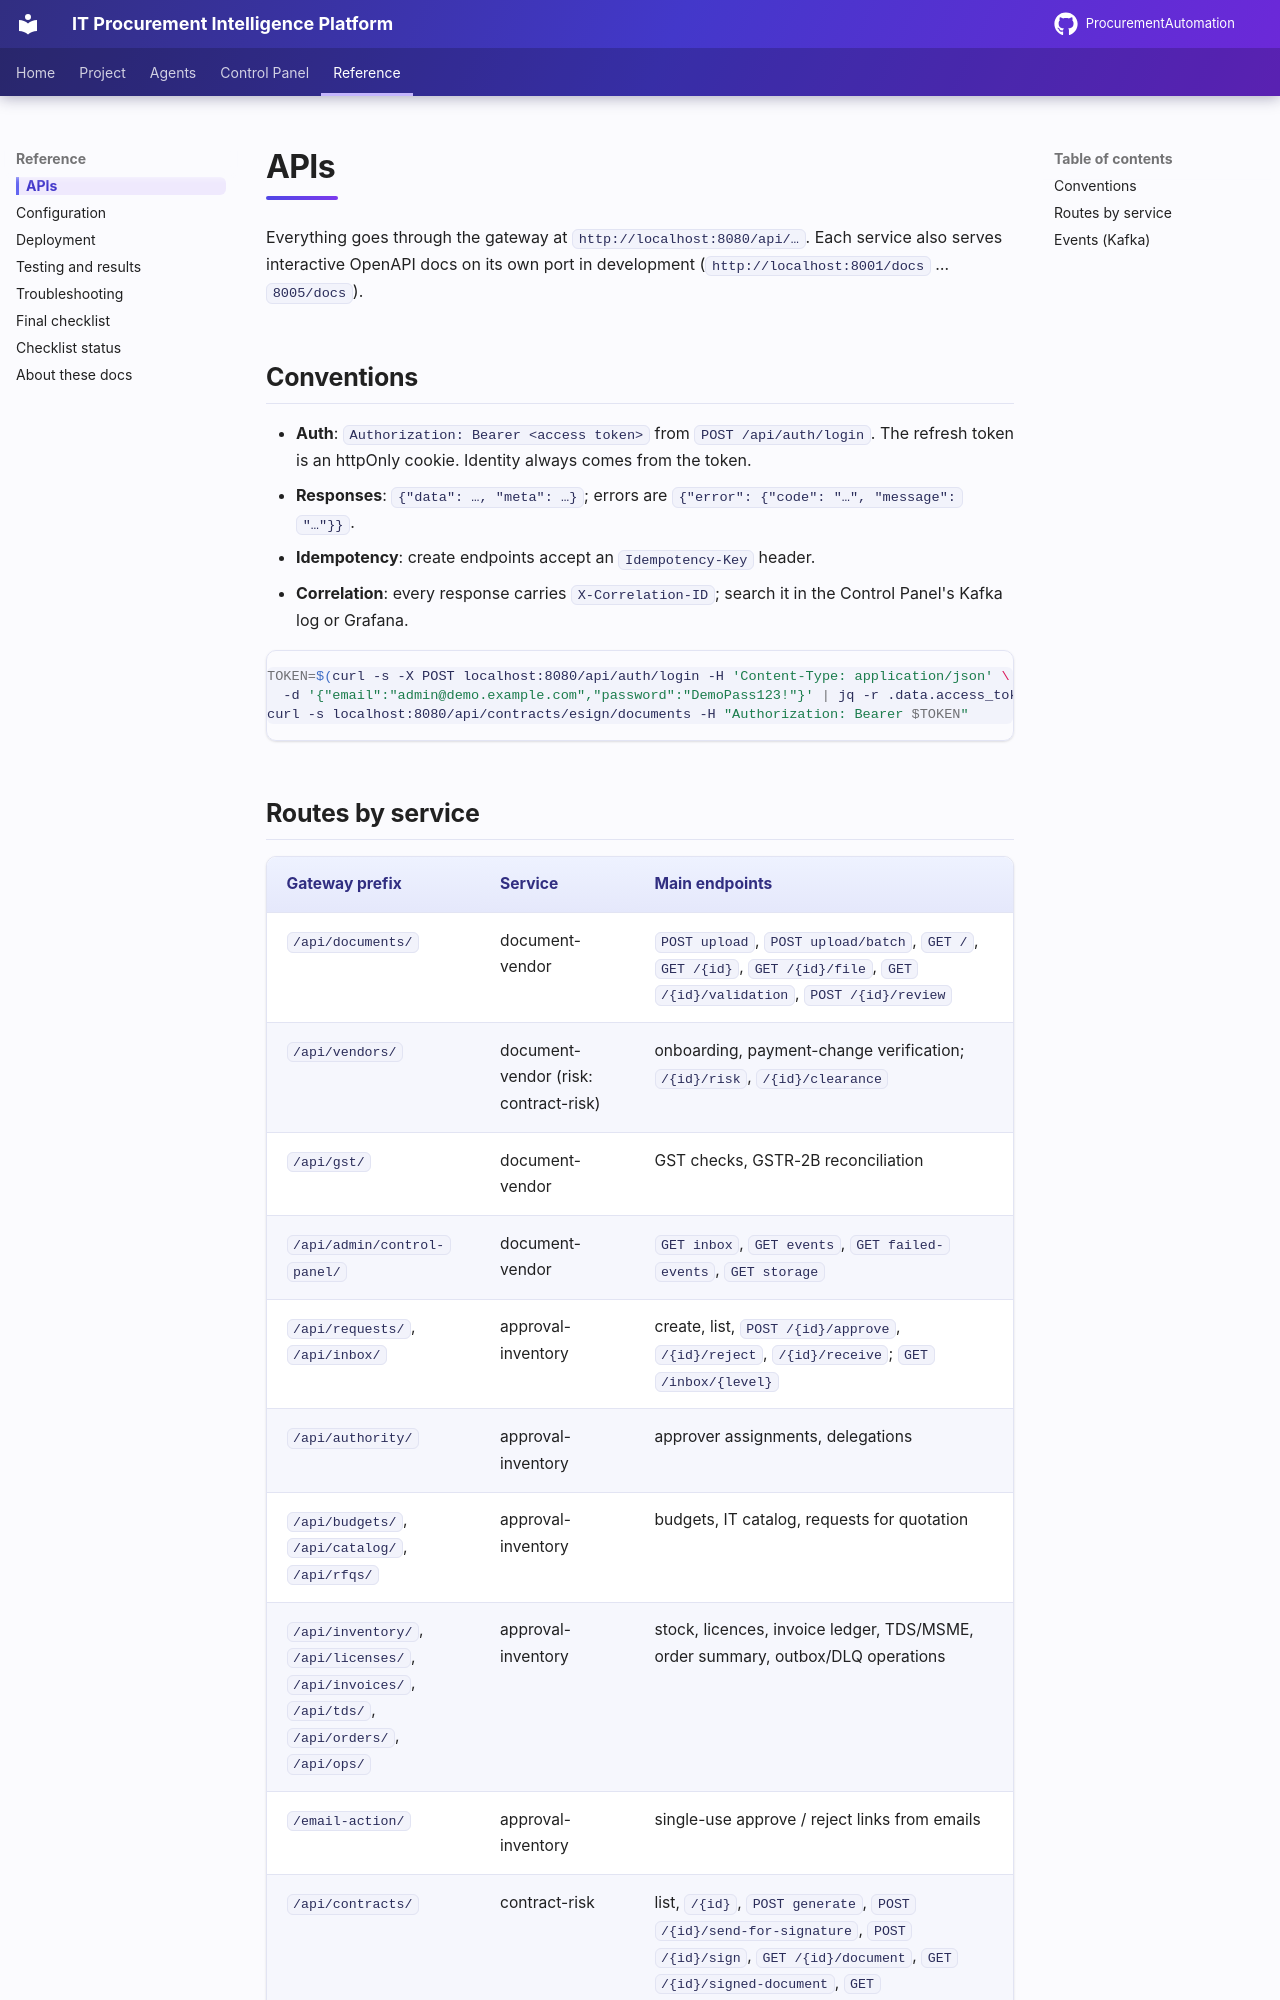

repository: AnoojShete/ProcurementAutomation · page: reference/apis/index.html · generator: mkdocs

# APIs

Everything goes through the gateway at `http://localhost:8080/api/…`.
Each service also serves interactive OpenAPI docs on its own port in
development (`http://localhost:8001/docs` … `8005/docs`).

## Conventions

- **Auth**: `Authorization: Bearer <access token>` from `POST /api/auth/login`.
  The refresh token is an httpOnly cookie. Identity always comes from the token.
- **Responses**: `{"data": …, "meta": …}`; errors are
  `{"error": {"code": "…", "message": "…"}}`.
- **Idempotency**: create endpoints accept an `Idempotency-Key` header.
- **Correlation**: every response carries `X-Correlation-ID`; search it in the
  Control Panel's Kafka log or Grafana.

```bash
TOKEN=$(curl -s -X POST localhost:8080/api/auth/login -H 'Content-Type: application/json' \
  -d '{"email":"admin@demo.example.com","password":"DemoPass123!"}' | jq -r .data.access_token)
curl -s localhost:8080/api/contracts/esign/documents -H "Authorization: Bearer $TOKEN"
```
